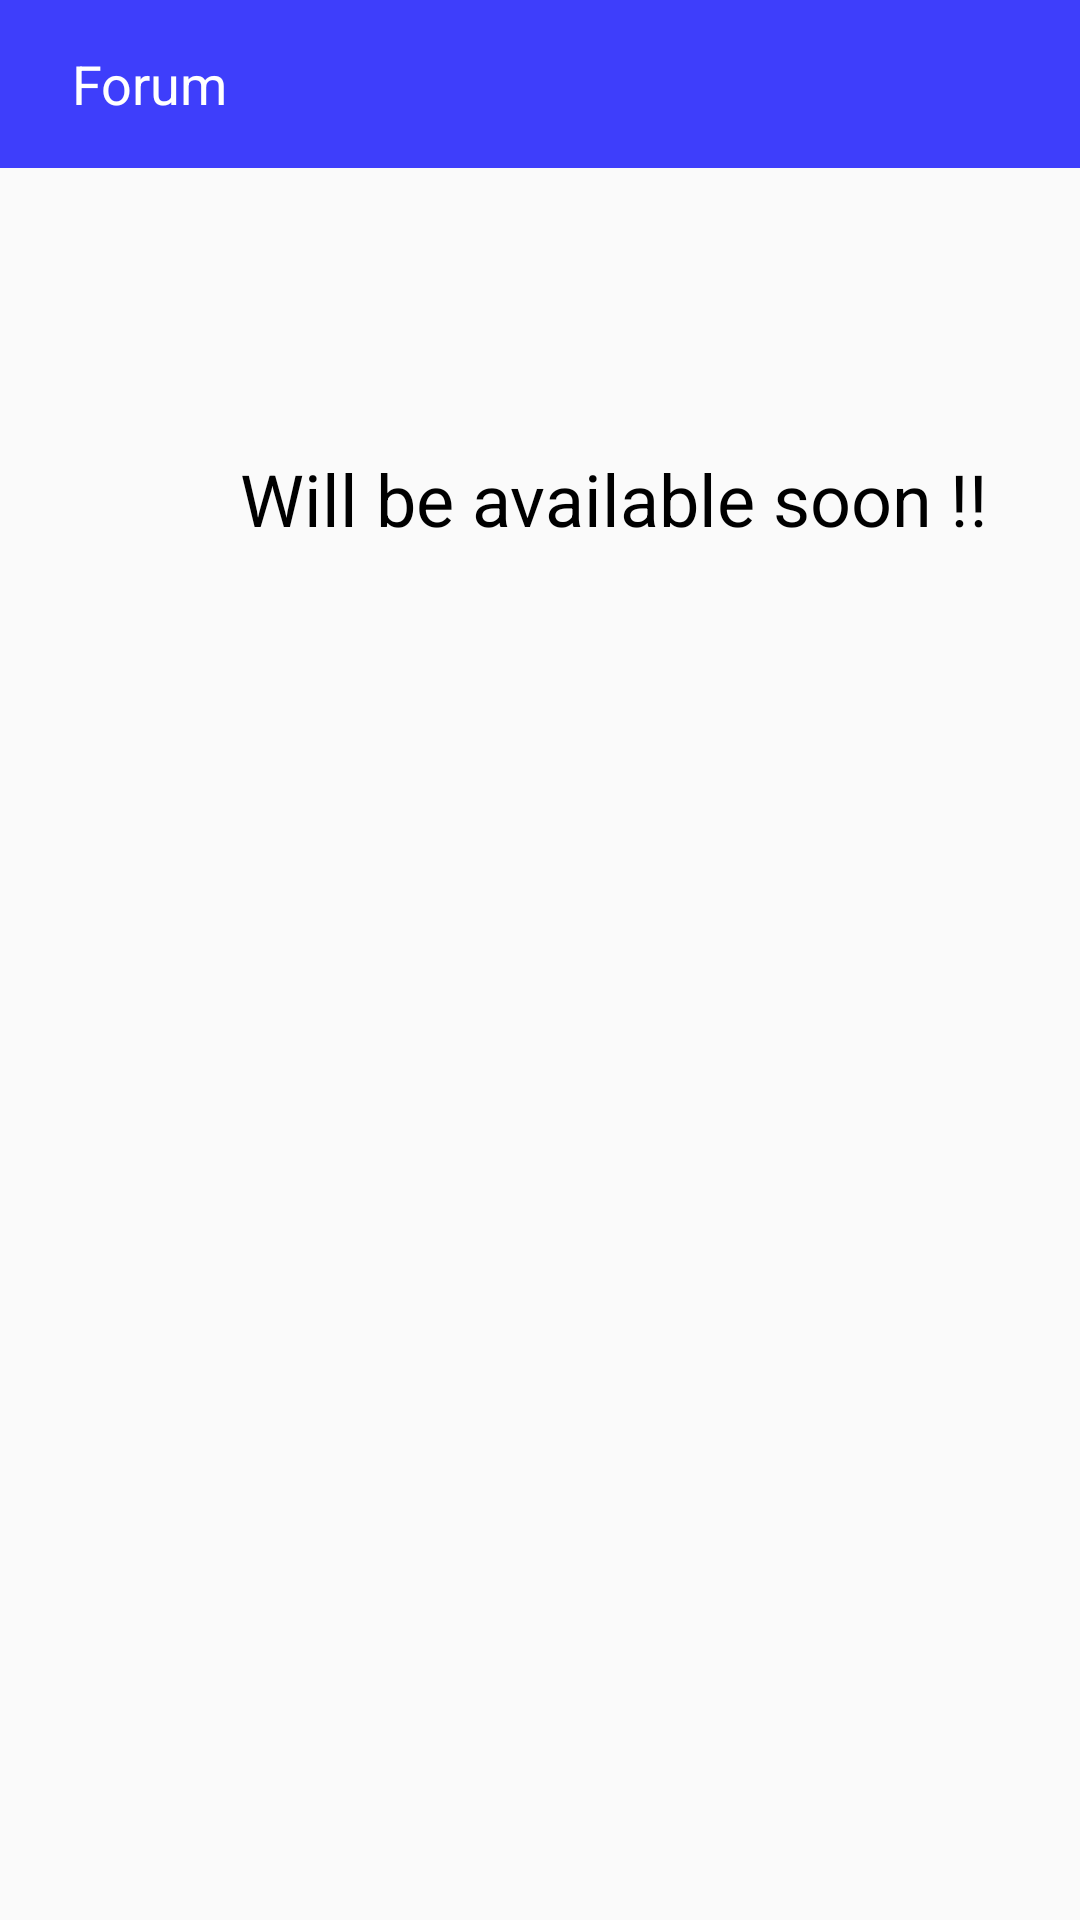

Layout XML and referenced resources for this Android screen:
<!-- AndroidManifest.xml: application theme AppTheme -->
<!-- res/layout/activity_comingsoon.xml -->
<?xml version="1.0" encoding="utf-8"?>
<RelativeLayout xmlns:android="http://schemas.android.com/apk/res/android"
    android:orientation="vertical" android:layout_width="match_parent"
    android:layout_height="match_parent">

    <android.support.v7.widget.Toolbar
        android:layout_width="match_parent"
        android:layout_height="wrap_content"
        android:id="@+id/forum_toolbar_coming"
        android:background="@color/toolbarMar">
        <ImageView
            android:layout_width="wrap_content"
            android:id="@+id/ima_back_forum_coming"
            android:layout_height="wrap_content"
            android:src="@drawable/ic_arrow_back_white_24dp"
            android:layout_marginRight="8dp"/>

        <TextView
            android:layout_width="match_parent"
            android:textAppearance="@style/Base.TextAppearance.AppCompat.Medium"
            android:textColor="@color/colorWhite"
            android:layout_height="wrap_content"
            android:text="Forum"/>
    </android.support.v7.widget.Toolbar>

    <TextView
        android:layout_width="match_parent"
        android:layout_centerHorizontal="true"
        android:paddingTop="150dp"
        android:paddingLeft="80dp"
        android:textSize="24sp"
        android:textColor="#000000"
        android:text="Will be available soon !!"
        android:layout_height="match_parent" />

</RelativeLayout>
<!-- resources referenced by this layout -->
<resources>
  <color name="colorWhite">#FFFFFF</color>
  <color name="toolbarMar">#3e3efb</color>
  <style name="AppTheme" parent="Theme.AppCompat.Light.NoActionBar">
          
          <item name="colorPrimary">@color/toolbarMar</item>
          <item name="colorPrimaryDark">@color/ColorBlueMar</item>
          <item name="colorAccent">@color/colorAccent</item>
      </style>
  <color name="ColorBlueMar">#0000ff</color>
  <color name="colorAccent">#FF4081</color>
</resources>
